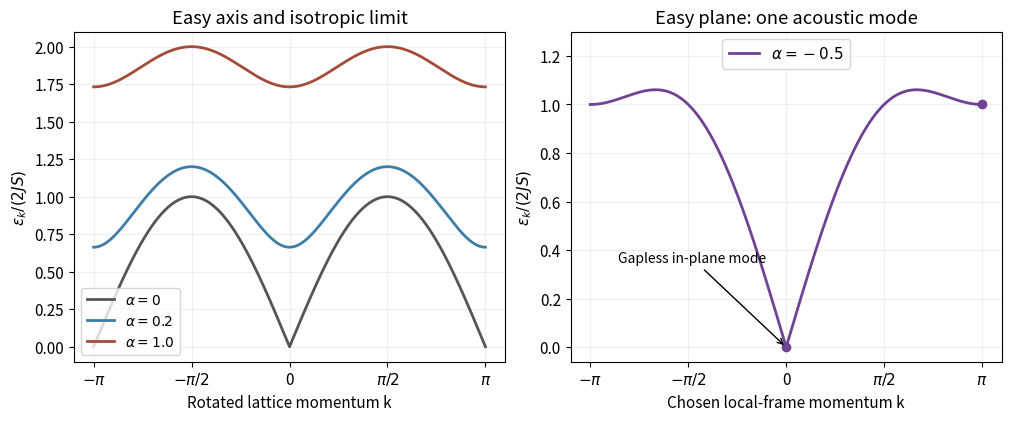

Generate this figure with matplotlib:
"""Original explanatory plot. Tested with Python3.14, NumPy and Matplotlib.
The literal PNG basename is written in cwd for the mirrored Make target.
"""
import numpy as np
import matplotlib
matplotlib.use("Agg")
import matplotlib.pyplot as plt
plt.rcParams.update({"font.size":11,"figure.facecolor":"white","axes.facecolor":"white"})
k=np.linspace(-np.pi,np.pi,1201);fig,axs=plt.subplots(1,2,figsize=(10,4.1),layout='constrained')
for alpha,color in [(0,'#555555'),(.2,'#3d7da8'),(1.,'#a44c37')]:
 Delta=1+alpha;energy=np.sqrt(np.maximum(Delta**2-np.cos(k)**2,0));axs[0].plot(k,energy,label=r'$\alpha='+str(alpha)+'$',color=color,lw=2)
axs[0].set(xlabel='Rotated lattice momentum k',ylabel=r'$\epsilon_k/(2JS)$',title='Easy axis and isotropic limit');axs[0].legend(fontsize=10);axs[0].grid(alpha=.18)
Delta=.5;energy=np.sqrt(np.maximum((1-np.cos(k))*(1+Delta*np.cos(k)),0));axs[1].plot(k,energy,color='#704293',lw=2,label=r'$\alpha=-0.5$');axs[1].scatter([0,np.pi],[0,np.sqrt(2*(1-Delta))],color='#704293',zorder=3);axs[1].annotate('Gapless in-plane mode',xy=(0,0),xytext=(-2.7,.35),arrowprops={'arrowstyle':'->'},fontsize=10);axs[1].set(xlabel='Chosen local-frame momentum k',ylabel=r'$\epsilon_k/(2JS)$',title='Easy plane: one acoustic mode',ylim=(-.06,1.3));axs[1].legend(loc='upper center');axs[1].grid(alpha=.18)
for a in axs:a.set_xticks([-np.pi,-np.pi/2,0,np.pi/2,np.pi],[r'$-\pi$',r'$-\pi/2$','0',r'$\pi/2$',r'$\pi$'])
fig.savefig('paper-1-spin-wave-spectra.png',dpi=150,facecolor='white');plt.close(fig)
